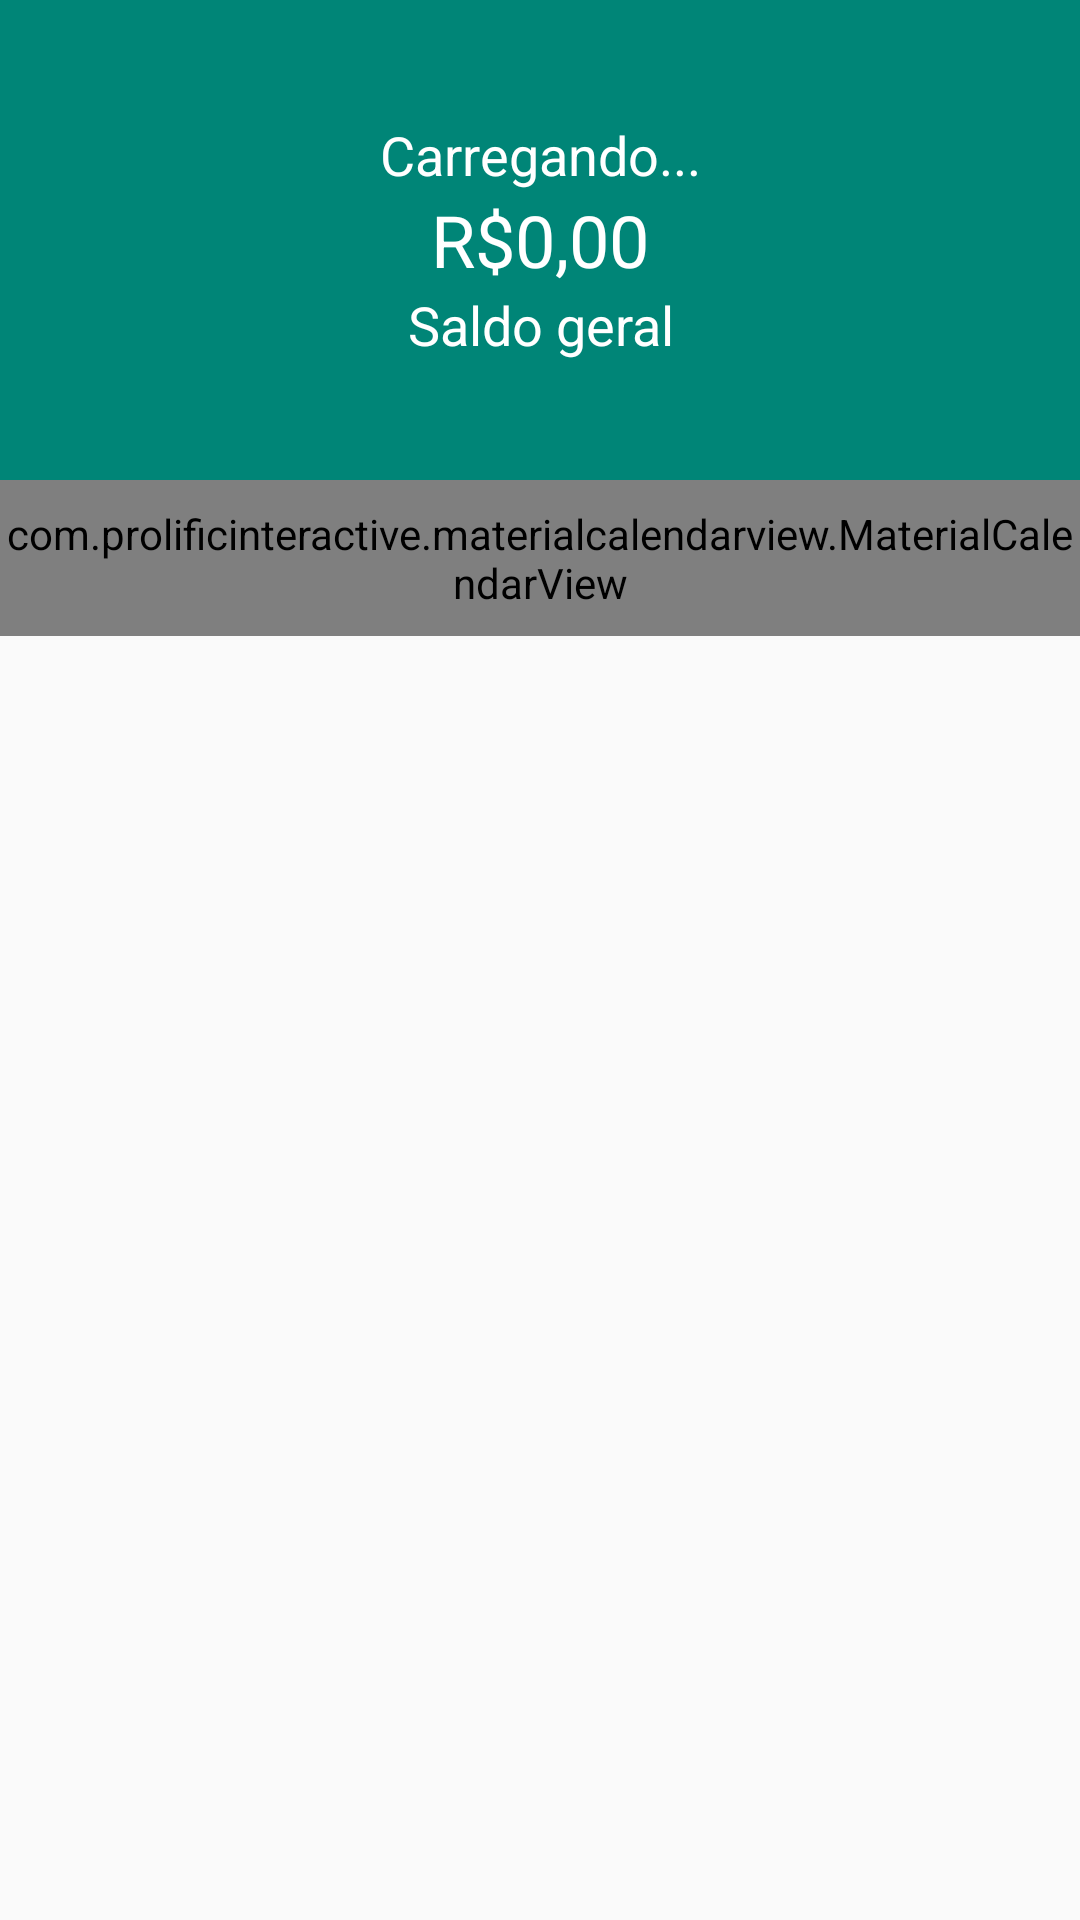

Produce the Android XML layout that renders to this screen, including the resource entries it uses.
<!-- AndroidManifest.xml: application theme AppTheme -->
<!-- res/layout/content_principal.xml -->
<?xml version="1.0" encoding="utf-8"?>
<LinearLayout xmlns:android="http://schemas.android.com/apk/res/android"
    xmlns:app="http://schemas.android.com/apk/res-auto"
    xmlns:tools="http://schemas.android.com/tools"
    android:layout_width="match_parent"
    android:layout_height="match_parent"
    android:orientation="vertical"
    app:layout_behavior="@string/appbar_scrolling_view_behavior"
    tools:context=".activity.PrincipalActivity"
    tools:showIn="@layout/activity_principal">

    <LinearLayout
        android:id="@+id/linearLayout"
        android:layout_width="match_parent"
        android:layout_height="160dp"
        android:background="@color/colorPrimary"
        android:gravity="center"
        android:orientation="vertical"
        app:layout_constraintEnd_toEndOf="parent"
        app:layout_constraintStart_toStartOf="parent"
        app:layout_constraintTop_toTopOf="parent">

        <TextView
            android:id="@+id/textSaudacao"
            android:layout_width="match_parent"
            android:layout_height="wrap_content"
            android:gravity="center"
            android:text="Carregando..."
            android:textColor="@android:color/white"
            android:textSize="18sp" />

        <TextView
            android:id="@+id/textSaldo"
            android:layout_width="match_parent"
            android:layout_height="wrap_content"
            android:gravity="center"
            android:text="R$0,00"
            android:textColor="@android:color/white"
            android:textSize="24sp" />

        <TextView
            android:id="@+id/textView10"
            android:layout_width="match_parent"
            android:layout_height="wrap_content"
            android:gravity="center"
            android:text="Saldo geral"
            android:textColor="@android:color/white"
            android:textSize="18sp" />
    </LinearLayout>

    <com.prolificinteractive.materialcalendarview.MaterialCalendarView xmlns:app="http://schemas.android.com/apk/res-auto"
        android:id="@+id/calendarView"
        android:layout_width="match_parent"
        android:layout_height="52dp"
        app:mcv_selectionColor="#00F"
        app:mcv_showOtherDates="all"
        app:mcv_tileSize="50dp" />

    <android.support.v7.widget.RecyclerView
        android:id="@+id/recyclerMovimentos"
        android:layout_width="match_parent"
        android:layout_height="match_parent" />

</LinearLayout>
<!-- res/layout/activity_principal.xml (included above) -->
<?xml version="1.0" encoding="utf-8"?>
<android.support.design.widget.CoordinatorLayout xmlns:android="http://schemas.android.com/apk/res/android"
    xmlns:app="http://schemas.android.com/apk/res-auto"
    xmlns:fab="http://schemas.android.com/apk/res-auto"
    xmlns:tools="http://schemas.android.com/tools"
    android:layout_width="match_parent"
    android:layout_height="match_parent"
    tools:context=".activity.PrincipalActivity">

    <android.support.design.widget.AppBarLayout
        android:layout_width="match_parent"
        android:layout_height="wrap_content"
        android:theme="@style/AppTheme.AppBarOverlay">

        <android.support.v7.widget.Toolbar
            android:id="@+id/toolbar"
            android:layout_width="match_parent"
            android:layout_height="?attr/actionBarSize"
            android:background="?attr/colorPrimary"
            app:popupTheme="@style/AppTheme.PopupOverlay" />

    </android.support.design.widget.AppBarLayout>

    <include layout="@layout/content_principal" />

    <com.github.clans.fab.FloatingActionMenu
        android:layout_width="wrap_content"
        android:layout_height="wrap_content"
        android:layout_margin="10dp"
        android:layout_gravity="end|bottom"
        fab:menu_icon="@drawable/ic_add_branco_24dp"
        app:menu_colorNormal="@color/colorAccent"
        app:menu_colorPressed="@color/colorAccent"
        >

        <com.github.clans.fab.FloatingActionButton
            android:id="@+id/menu_despesa"
            android:onClick="adicionarDespesa"
            android:layout_width="wrap_content"
            android:layout_height="wrap_content"
            android:src="@drawable/ic_add_branco_24dp"
            app:fab_colorNormal="@color/colorPrimaryDespesa"
            fab:fab_label="Despesa"
            fab:fab_size="mini"
            />

        <com.github.clans.fab.FloatingActionButton
            android:id="@+id/menu_receita"
            android:onClick="adicionarReceita"
            android:layout_width="wrap_content"
            android:layout_height="wrap_content"
            android:src="@drawable/ic_add_branco_24dp"
            app:fab_colorNormal="@color/colorPrimaryReceita"
            app:fab_label="Receita"
            fab:fab_size="mini"
            />

    </com.github.clans.fab.FloatingActionMenu>

</android.support.design.widget.CoordinatorLayout>
<!-- resources referenced by this layout -->
<resources>
  <color name="colorAccent">#D81B60</color>
  <color name="colorPrimary">#008577</color>
  <color name="colorPrimaryDespesa">#FF706A</color>
  <color name="colorPrimaryReceita">#00D39E</color>
  <style name="AppTheme.AppBarOverlay" parent="ThemeOverlay.AppCompat.Dark.ActionBar" />
  <style name="AppTheme.PopupOverlay" parent="ThemeOverlay.AppCompat.Light" />
  <style name="AppTheme" parent="Theme.AppCompat.Light.DarkActionBar">
          
          <item name="colorPrimary">@color/colorPrimary</item>
          <item name="colorPrimaryDark">@color/colorPrimaryDark</item>
          <item name="colorAccent">@color/colorAccent</item>
      </style>
  <color name="colorPrimaryDark">#00574B</color>
</resources>
